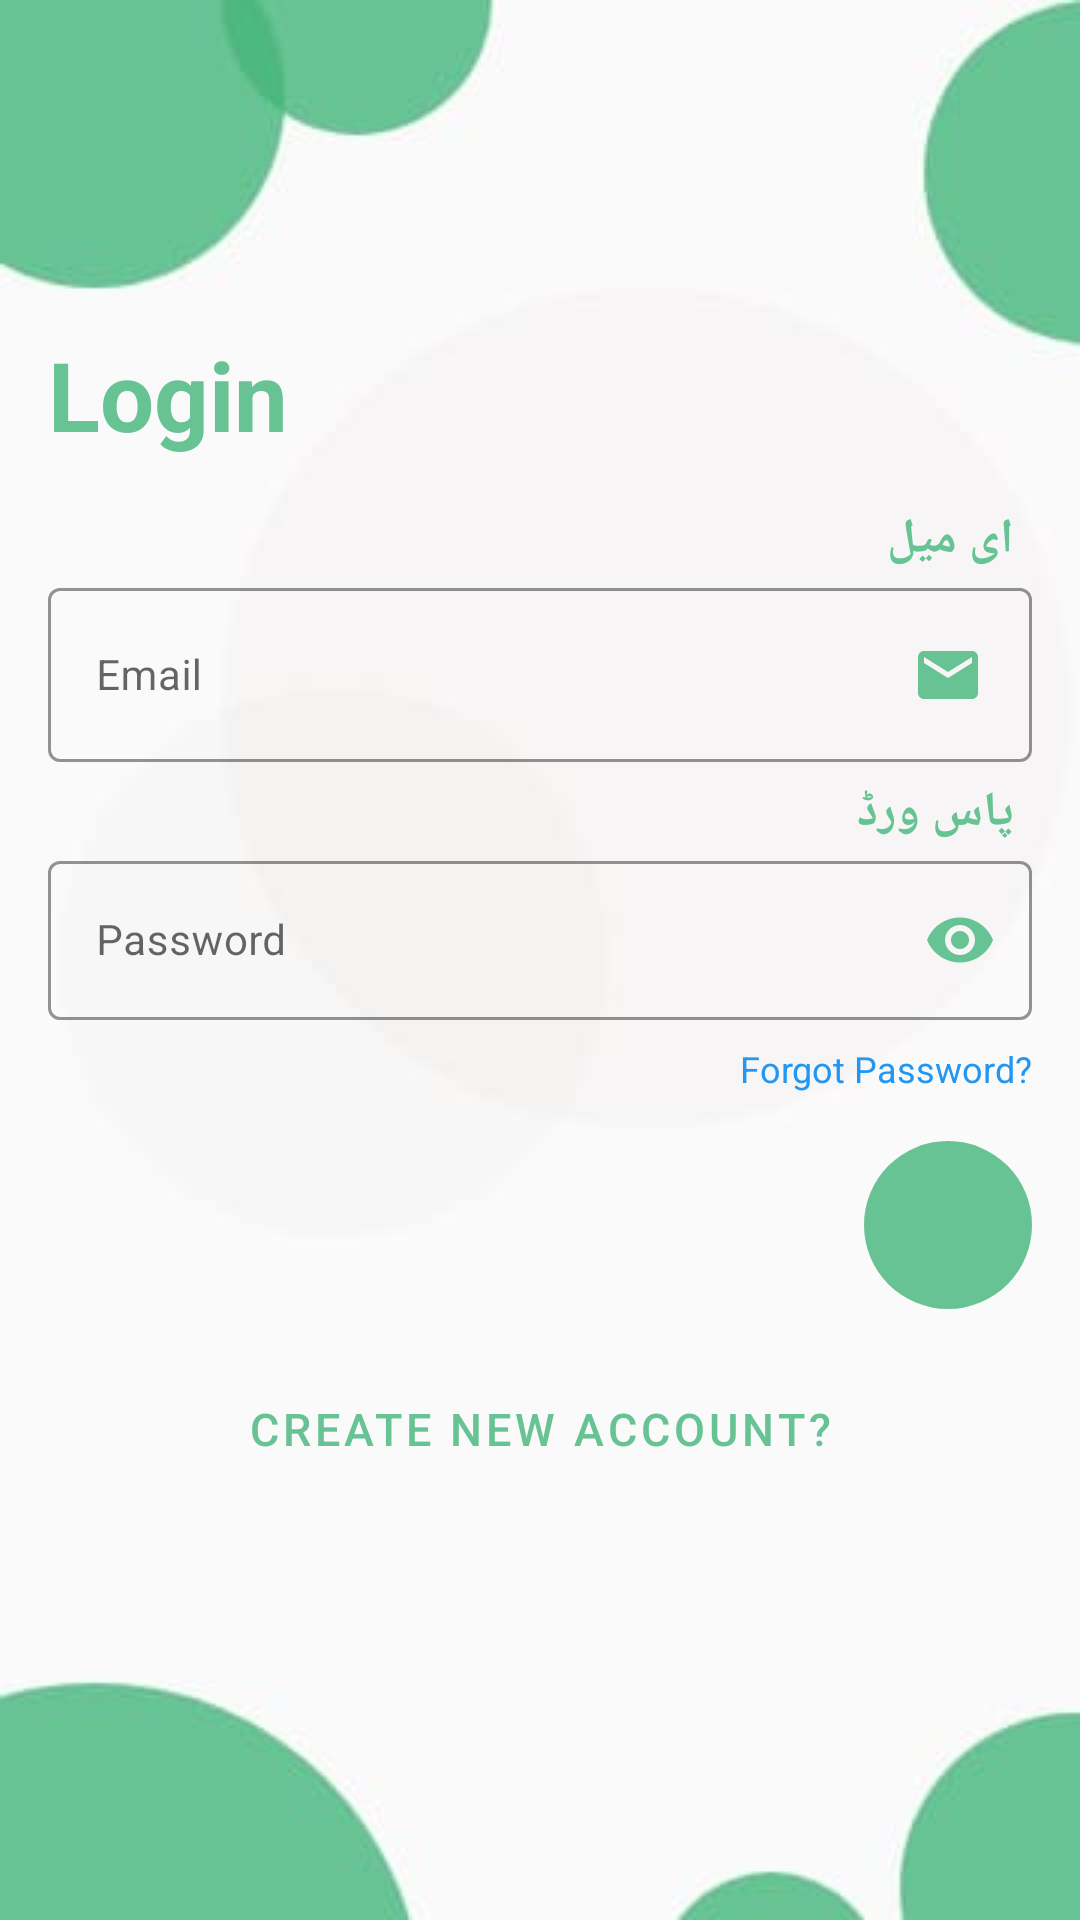

The Android layout XML behind this screen, and the referenced resources:
<!-- AndroidManifest.xml: application theme AppTheme -->
<!-- res/layout/activity_login.xml -->
<?xml version="1.0" encoding="utf-8"?>
<androidx.constraintlayout.widget.ConstraintLayout
    xmlns:android="http://schemas.android.com/apk/res/android"
    xmlns:app="http://schemas.android.com/apk/res-auto"
    xmlns:tools="http://schemas.android.com/tools"
    android:layout_width="match_parent"
    android:layout_height="match_parent"
    android:background="@drawable/bg"
    tools:context=".AppModules.LoginAndSignUp.Login">


    <TextView
        android:layout_width="wrap_content"
        android:layout_height="wrap_content"
        app:layout_constraintLeft_toLeftOf="parent"
        app:layout_constraintTop_toTopOf="parent"
        android:id="@+id/txtLogin"
        android:layout_marginTop="@dimen/txt_view_margin_top"
        android:layout_marginLeft="@dimen/txt_margin_left"
        android:textColor="@color/txt_color"
        android:layout_alignParentLeft="true"
        android:gravity="center"
        android:textSize="32sp"
        android:textStyle="bold"
        android:text="@string/login_txt"/>




    <TextView
        android:layout_width="match_parent"
        android:layout_height="wrap_content"
        android:id="@+id/emailUrduText"
        android:text="ای میل"
        android:textSize="16sp"
        android:textStyle="bold"
        android:gravity="right"
        android:textColor="@color/txt_color"
        android:layout_marginLeft="@dimen/edit_margin"
        android:layout_marginRight="@dimen/edit_margin"
        android:layout_marginTop="@dimen/edit_margin"
        app:layout_constraintLeft_toLeftOf="parent"
        app:layout_constraintRight_toRightOf="parent"
        app:layout_constraintTop_toBottomOf="@id/txtLogin"
        android:paddingRight="@dimen/margin_6"
        />

    
    <com.google.android.material.textfield.TextInputLayout
        android:id="@+id/emailTextInputLayoutLogin"
        android:layout_width="match_parent"
        android:layout_height="wrap_content"
        android:theme="@style/TextLabel"
        style="@style/Widget.MaterialComponents.TextInputLayout.OutlinedBox"
        android:layout_marginLeft="@dimen/edit_margin"
        android:layout_marginRight="@dimen/edit_margin"
        app:boxStrokeColor="@color/txt_color"
        app:layout_constraintLeft_toLeftOf="parent"
        app:layout_constraintRight_toRightOf="parent"
        app:layout_constraintTop_toBottomOf="@id/emailUrduText">

        <com.google.android.material.textfield.TextInputEditText
            android:layout_width="match_parent"
            android:layout_height="wrap_content"
            android:hint="@string/user_email"
            android:inputType="textEmailAddress"
            android:paddingLeft="@dimen/edit_margin"
            android:paddingRight="@dimen/edit_margin"
            android:textColorHint="@color/txt_color"
            android:drawableEnd="@drawable/ic_email_black_24dp"
            android:drawableRight="@drawable/ic_email_black_24dp"
            android:drawablePadding="16dp"/>



    </com.google.android.material.textfield.TextInputLayout>


    <TextView
        android:id="@+id/passwordUrduText"
        android:layout_width="match_parent"
        android:layout_height="wrap_content"
        app:layout_constraintLeft_toLeftOf="parent"
        app:layout_constraintRight_toRightOf="parent"
        app:layout_constraintTop_toBottomOf="@+id/emailTextInputLayoutLogin"
        android:text="پاس ورڈ"
        android:textStyle="bold"
        android:textSize="16sp"
        android:textColor="@color/txt_color"
        android:gravity="right"
        android:layout_marginLeft="@dimen/edit_margin"
        android:layout_marginRight="@dimen/edit_margin"
        android:layout_marginTop="@dimen/margin_6"
        android:paddingRight="@dimen/margin_6"

        />


    
    <com.google.android.material.textfield.TextInputLayout
        android:id="@+id/passwordTextInputLayoutLogin"
        style="@style/Widget.MaterialComponents.TextInputLayout.OutlinedBox"
        android:layout_below="@id/emailTextInputLayoutLogin"
        android:layout_marginLeft="@dimen/edit_margin"
        android:theme="@style/TextLabel"
        android:layout_marginRight="@dimen/margin_16"
        android:layout_width="match_parent"
        android:layout_height="wrap_content"
        app:boxStrokeColor="@color/txt_color"
        app:passwordToggleEnabled="true"
        app:passwordToggleTint="@color/txt_color"
        app:layout_constraintLeft_toLeftOf="parent"
        app:layout_constraintRight_toRightOf="parent"
        app:layout_constraintTop_toBottomOf="@id/passwordUrduText"
        >

        <com.google.android.material.textfield.TextInputEditText
            android:layout_width="match_parent"
            android:layout_height="wrap_content"
            android:hint="@string/user_password"
            android:paddingLeft="@dimen/edit_margin"
            android:paddingRight="@dimen/edit_margin"
            android:layout_marginTop="16dp"
            android:inputType="textPassword"
            android:drawablePadding="16dp"/>

    </com.google.android.material.textfield.TextInputLayout>

    
    <TextView
        android:onClick="forogtPassword"
        android:clickable="true"
        android:foreground="?android:attr/selectableItemBackground"
        android:layout_below="@+id/passwordTextInputLayoutLogin"
        android:layout_width="wrap_content"
        android:layout_height="wrap_content"
        android:id="@+id/txtForgetPassword"
        android:layout_alignParentRight="true"
        android:layout_marginRight="@dimen/edit_margin"
        android:layout_marginTop="@dimen/edit_margin_top_forgot"
        android:textSize="12sp"
        android:text="@string/forgot_password"
        android:textColor="@color/blue_color"
        app:layout_constraintRight_toRightOf="parent"
        app:layout_constraintTop_toBottomOf="@id/passwordTextInputLayoutLogin"
        />

    
    <com.google.android.material.floatingactionbutton.FloatingActionButton
        android:id="@+id/signInBtn"
        android:layout_below="@id/txtForgetPassword"
        android:layout_width="wrap_content"
        android:layout_height="wrap_content"
        android:backgroundTint="@color/txt_color"
        android:layout_alignParentRight="true"
        android:layout_marginRight="@dimen/edit_margin"
        android:layout_marginTop="@dimen/edit_margin"
        android:src="@drawable/ic_arrow_forward_black_24dp"
        app:fabSize="auto"
        app:elevation="0dp"
        app:borderWidth="0dp"
        app:rippleColor="@color/white"
        app:layout_constraintRight_toRightOf="parent"
        app:layout_constraintTop_toBottomOf="@id/txtForgetPassword"
        />

    
    <Button

        android:layout_width="wrap_content"
        android:layout_height="wrap_content"
        style="@style/Widget.MaterialComponents.Button.TextButton"
        android:id="@+id/txtCreateNewAccount"
        android:textColor="@color/txt_color"
        android:layout_centerHorizontal="true"
        android:layout_below="@+id/signInBtn"
        android:gravity="center"
        android:layout_marginTop="@dimen/edit_margin"
        android:textSize="15sp"
        android:text="@string/create_new_account"
        app:layout_constraintLeft_toLeftOf="parent"
        app:layout_constraintRight_toRightOf="parent"
        app:layout_constraintTop_toBottomOf="@id/signInBtn"
        />




</androidx.constraintlayout.widget.ConstraintLayout>
<!-- resources referenced by this layout -->
<resources>
  <color name="blue_color">#2196F3</color>
  <color name="txt_color">#67C394</color>
  <color name="white">#fff</color>
  <dimen name="edit_margin">16dp</dimen>
  <dimen name="edit_margin_top_forgot">8dp</dimen>
  <dimen name="margin_16">16dp</dimen>
  <dimen name="margin_6">6dp</dimen>
  <dimen name="txt_margin_left">16dp</dimen>
  <dimen name="txt_view_margin_top">110dp</dimen>
  <!-- drawable bg: jpg bitmap (drawable, 5268 bytes) -->
  <!-- drawable ic_email_black_24dp (drawable) -->
  <vector android:height="24dp" android:tint="#67C394"
      android:viewportHeight="24.0" android:viewportWidth="24.0"
      android:width="24dp" xmlns:android="http://schemas.android.com/apk/res/android">
      <path android:fillColor="#FF000000" android:pathData="M20,4L4,4c-1.1,0 -1.99,0.9 -1.99,2L2,18c0,1.1 0.9,2 2,2h16c1.1,0 2,-0.9 2,-2L22,6c0,-1.1 -0.9,-2 -2,-2zM20,8l-8,5 -8,-5L4,6l8,5 8,-5v2z"/>
  </vector>
  <string name="create_new_account">Create new account?</string>
  <string name="forgot_password">Forgot Password?</string>
  <string name="login_txt">Login</string>
  <string name="user_email">Email</string>
  <string name="user_password">Password</string>
  <style name="TextLabel" parent="TextAppearance.AppCompat">
          <item name="android:textColorHint">#C0C0C0</item>
          <item name="colorControlActivated">@color/txt_color</item>
      </style>
  <style name="AppTheme" parent="Theme.MaterialComponents.Light.NoActionBar">
          
          <item name="colorPrimary">@color/colorPrimary</item>
          <item name="colorPrimaryDark">@color/colorPrimaryDark</item>
          <item name="colorAccent">@color/colorAccent</item>
          <item name="android:statusBarColor" tools:targetApi="lollipop">@color/txt_color</item>
          <item name="bottomSheetDialogTheme">@style/AppBottomSheetDialogTheme</item>
          <item name="alertDialogTheme">@style/MyAlertDialogStyle</item>
      </style>
  <color name="colorPrimary">#008577</color>
  <color name="colorPrimaryDark">#00574B</color>
  <color name="colorAccent">#D81B60</color>
  <style name="AppBottomSheetDialogTheme" parent="Theme.Design.Light.BottomSheetDialog">
          <item name="bottomSheetStyle">@style/AppModalStyle</item>
      </style>
  <style name="MyAlertDialogStyle" parent="Theme.AppCompat.Light.Dialog.Alert">
  
          <item name="colorAccent">@color/txt_color</item>
          <item name="dialogCornerRadius">@dimen/edit_margin</item>
  
      </style>
  <style name="AppModalStyle" parent="Widget.Design.BottomSheet.Modal">
          <item name="android:background">@drawable/bg_bottom_sheet</item>
      </style>
  <!-- drawable bg_bottom_sheet (drawable) -->
  <?xml version="1.0" encoding="utf-8"?>
  <shape xmlns:android="http://schemas.android.com/apk/res/android"
      android:shape="rectangle">
  
      <solid android:color="@android:color/white"/>
      <corners android:topRightRadius="@dimen/edit_padding_left"
       android:topLeftRadius="@dimen/edit_padding_left"/>
  </shape>
  <dimen name="edit_padding_left">20dp</dimen>
</resources>
